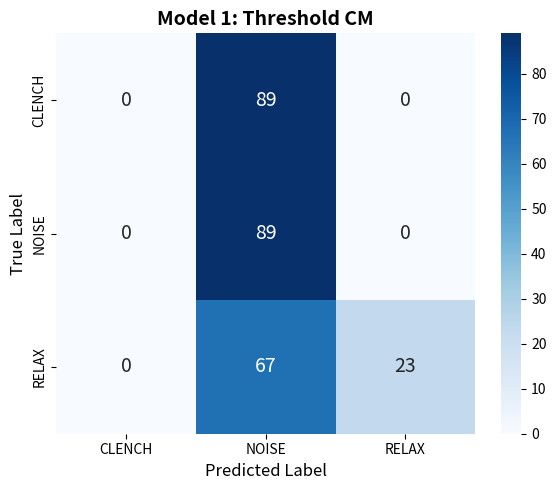

Generate this figure with matplotlib: (Note: this script raises an exception after producing the figure.)
#!/usr/bin/env python3
"""
Regenerate confusion matrix images for Models 1 and 2 based on ground truth data.
"""

import numpy as np
import matplotlib.pyplot as plt
import seaborn as sns

# Ground truth from results.md files
classes = ['CLENCH', 'NOISE', 'RELAX']

# Model 1: Threshold - from 01_threshold/results.md
cm1 = np.array([
    [ 0, 89,  0],
    [ 0, 89,  0],
    [ 0, 67, 23]
])

# Model 2: Variance - from 02_variance/results.md
cm2 = np.array([
    [ 0, 89,  0],
    [ 0, 89,  0],
    [ 0, 90,  0]
])

def save_cm(cm, model_name, output_path):
    """Generate and save a confusion matrix heatmap."""
    plt.figure(figsize=(6, 5))
    sns.heatmap(cm, annot=True, fmt='d', cmap='Blues',
                xticklabels=classes, yticklabels=classes,
                annot_kws={'size': 14})
    plt.title(f'{model_name}', fontsize=14, fontweight='bold')
    plt.ylabel('True Label', fontsize=12)
    plt.xlabel('Predicted Label', fontsize=12)
    plt.tight_layout()
    plt.savefig(output_path, dpi=150, bbox_inches='tight')
    plt.close()
    print(f"Saved: {output_path}")

# Generate images
arxiv_dir = "/Users/carl/Downloads/CODELocalProjects/CP-PHASE3_sEMGMuscle-arXiv_25TPE/arXiv_submission_clean"

save_cm(cm1, "Model 1: Threshold CM", f"{arxiv_dir}/cm_01_threshold.png")
save_cm(cm2, "Model 2: Variance CM", f"{arxiv_dir}/cm_02_variance.png")

print("\nDone! Both confusion matrices regenerated with correct ground truth data.")
